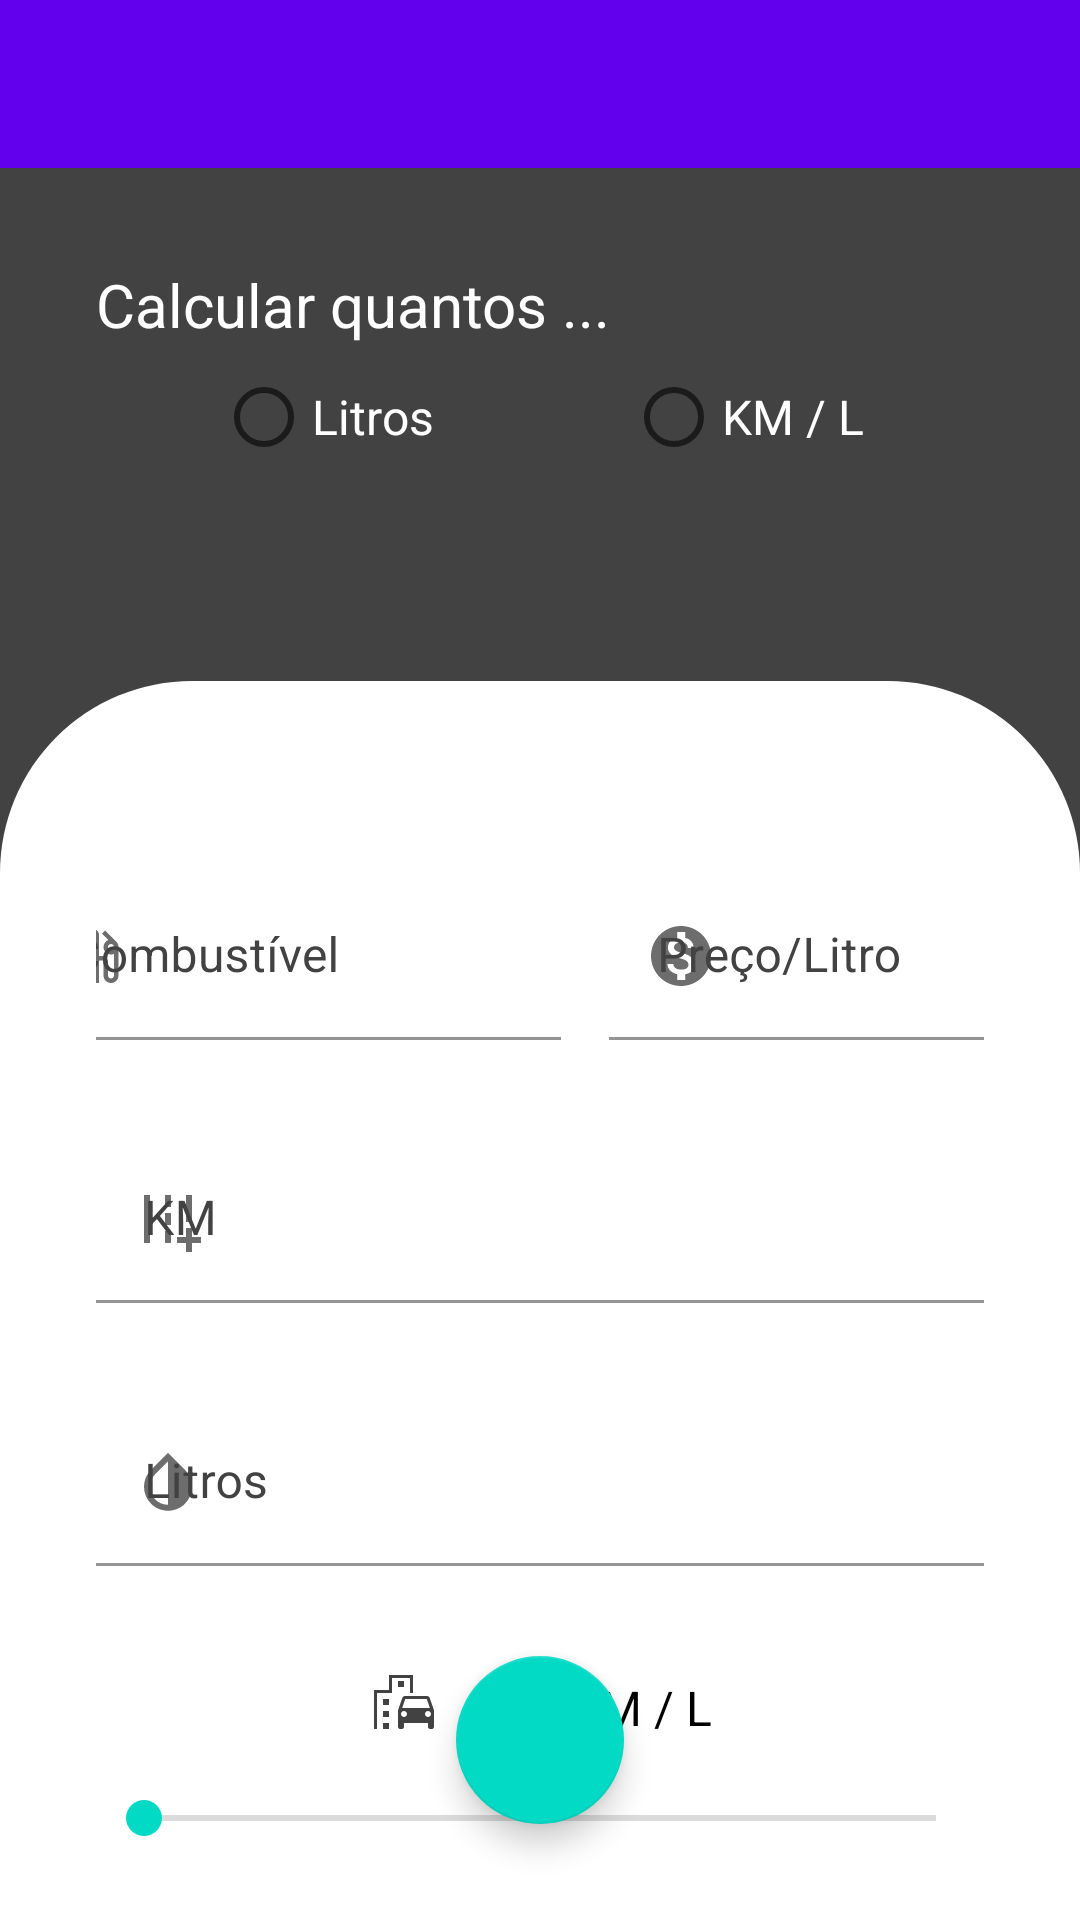

Here is an Android app screen rendered from its layout file. Give the layout XML and the strings, colors and styles it references.
<!-- AndroidManifest.xml: application theme Theme.GastoComCombustivel -->
<!-- res/layout/activity_adicionar_consumo.xml -->
<?xml version="1.0" encoding="utf-8"?>
<androidx.constraintlayout.widget.ConstraintLayout
    xmlns:android="http://schemas.android.com/apk/res/android"
    xmlns:app="http://schemas.android.com/apk/res-auto"
    xmlns:tools="http://schemas.android.com/tools"
    android:background="@color/grey"
    android:layout_width="match_parent"
    android:layout_height="match_parent">

    <include
        android:id="@+id/toolbar"
        layout="@layout/toolbar"
        app:layout_constraintEnd_toEndOf="parent"
        app:layout_constraintStart_toStartOf="parent"
        app:layout_constraintTop_toTopOf="parent" />

    <TextView
        android:id="@+id/titulo"
        android:layout_width="match_parent"
        android:layout_height="wrap_content"
        android:layout_marginHorizontal="32dp"
        android:text="Calcular quantos ..."
        android:textSize="20sp"
        android:textColor="@color/white"
        android:layout_marginTop="32dp"
        app:layout_constraintStart_toStartOf="parent"
        app:layout_constraintEnd_toEndOf="parent"
        app:layout_constraintTop_toBottomOf="@id/toolbar"
        app:layout_constraintBottom_toTopOf="@id/radioGroup"/>

    <RadioGroup
        android:id="@+id/radioGroup"
        android:layout_width="wrap_content"
        android:layout_height="wrap_content"
        android:orientation="horizontal"
        app:layout_constraintTop_toBottomOf="@id/titulo"
        app:layout_constraintStart_toStartOf="parent"
        app:layout_constraintEnd_toEndOf="parent"
        app:layout_constraintBottom_toTopOf="@id/linearLayoutCompat">

        <RadioButton
            android:id="@+id/radioButtonLitro"
            android:layout_width="wrap_content"
            android:layout_height="wrap_content"
            android:layout_marginEnd="64dp"
            android:text="Litros"
            android:textColor="@color/white"
            android:textSize="16sp" />

        <RadioButton
            android:id="@+id/radioButtonKmLitro"
            android:layout_width="wrap_content"
            android:layout_height="wrap_content"
            android:text="KM / L"
            android:textColor="@color/white"
            android:textSize="16sp" />
    </RadioGroup>

    <androidx.appcompat.widget.LinearLayoutCompat
        android:id="@+id/linearLayoutCompat"
        android:layout_width="match_parent"
        android:layout_height="0dp"
        android:gravity="center_horizontal"
        android:orientation="vertical"
        android:layout_marginTop="64dp"
        android:paddingTop="64dp"
        android:background="@drawable/borda_topo"
        app:layout_constraintEnd_toEndOf="parent"
        app:layout_constraintStart_toStartOf="parent"
        app:layout_constraintTop_toBottomOf="@id/radioGroup"
        app:layout_constraintBottom_toBottomOf="parent">

        <androidx.appcompat.widget.LinearLayoutCompat
            android:layout_width="match_parent"
            android:layout_height="wrap_content"
            android:layout_marginHorizontal="32dp"
            android:gravity="center_horizontal"
            android:orientation="horizontal">

            <com.google.android.material.textfield.TextInputLayout
                android:id="@+id/editTextCombustivel"
                android:layout_width="180dp"
                android:layout_height="wrap_content"
                android:layout_marginEnd="8dp"
                app:startIconDrawable="@drawable/ic_combustivel"
                app:startIconTint="@color/grey_light"
                android:textColorHint="@color/grey"
                app:boxStrokeColor="@color/orange_light"
                app:hintTextColor="@color/orange_light">

                <com.google.android.material.textfield.TextInputEditText
                    android:id="@+id/etCombustivel"
                    android:layout_width="match_parent"
                    android:layout_height="wrap_content"
                    android:backgroundTint="@color/white"
                    android:textColor="@color/black"
                    android:hint="Combustível"
                    android:inputType="text"
                    android:textSize="16sp" />
            </com.google.android.material.textfield.TextInputLayout>

            <com.google.android.material.textfield.TextInputLayout
                android:id="@+id/editTextPrecoLitro"
                android:layout_width="150dp"
                android:layout_height="wrap_content"
                android:layout_marginStart="8dp"
                app:startIconDrawable="@drawable/ic_preco"
                app:startIconTint="@color/grey_light"
                android:textColorHint="@color/grey"
                app:boxStrokeColor="@color/orange_light"
                app:hintTextColor="@color/orange_light">

                <com.google.android.material.textfield.TextInputEditText
                    android:id="@+id/etPrecoLitro"
                    android:layout_width="match_parent"
                    android:layout_height="wrap_content"
                    android:backgroundTint="@color/white"
                    android:hint="Preço/Litro"
                    android:textColor="@color/black"
                    android:inputType="numberDecimal"
                    android:textSize="16sp" />
            </com.google.android.material.textfield.TextInputLayout>

        </androidx.appcompat.widget.LinearLayoutCompat>

        <com.google.android.material.textfield.TextInputLayout
            android:id="@+id/editTextKM"
            android:layout_width="match_parent"
            android:layout_height="wrap_content"
            android:layout_marginHorizontal="32dp"
            android:layout_marginTop="32dp"
            app:startIconDrawable="@drawable/ic_km"
            app:startIconTint="@color/grey_light"
            android:textColorHint="@color/grey"
            app:boxStrokeColor="@color/orange_light"
            app:hintTextColor="@color/orange_light">

            <com.google.android.material.textfield.TextInputEditText
                android:id="@+id/etKM"
                android:layout_width="match_parent"
                android:layout_height="wrap_content"
                android:backgroundTint="@color/white"
                android:hint="KM"
                android:textColor="@color/black"
                android:inputType="numberDecimal"
                android:textSize="16sp" />
        </com.google.android.material.textfield.TextInputLayout>

        <com.google.android.material.textfield.TextInputLayout
            android:id="@+id/editTextLitros"
            android:layout_width="match_parent"
            android:layout_height="wrap_content"
            android:layout_marginHorizontal="32dp"
            android:layout_marginTop="32dp"
            app:startIconDrawable="@drawable/ic_litro"
            app:startIconTint="@color/grey_light"
            android:inputType="numberDecimal"
            android:textColorHint="@color/grey"
            app:boxStrokeColor="@color/orange_light"
            app:hintTextColor="@color/orange_light">

            <com.google.android.material.textfield.TextInputEditText
                android:id="@+id/etLitros"
                android:layout_width="match_parent"
                android:layout_height="wrap_content"
                android:backgroundTint="@color/white"
                android:hint="Litros"
                android:textColor="@color/black"
                android:inputType="numberDecimal"
                android:textSize="16sp" />
        </com.google.android.material.textfield.TextInputLayout>

        <androidx.appcompat.widget.LinearLayoutCompat
            android:layout_width="match_parent"
            android:layout_height="wrap_content"
            android:layout_marginHorizontal="16dp"
            android:layout_marginBottom="16dp"
            android:layout_marginTop="32dp"
            android:gravity="center_horizontal"
            android:orientation="horizontal">

            <TextView
                android:id="@+id/iconeKmLitro"
                android:layout_width="wrap_content"
                android:layout_height="match_parent"
                android:text=""
                android:textSize="20sp"
                android:layout_marginEnd="16dp"
                android:drawableStart="@drawable/ic_km_litro"/>

            <TextView
                android:id="@+id/textViewKmLitro"
                android:layout_width="wrap_content"
                android:layout_height="wrap_content"
                android:layout_marginEnd="16dp"
                android:text="0"
                android:textColor="@color/black"
                android:textSize="20sp" />

            <TextView
                android:id="@+id/textView0"
                android:layout_width="wrap_content"
                android:layout_height="wrap_content"
                android:text="KM / L"
                android:textColor="@color/black"
                android:textSize="16sp" />
        </androidx.appcompat.widget.LinearLayoutCompat>

        <SeekBar
            android:id="@+id/seekBarKmLitro"
            android:layout_width="match_parent"
            android:layout_height="wrap_content"
            android:layout_marginHorizontal="32dp"
            android:max="45"
            android:theme="@style/ThemeOverlay.AppCompat.Light"
            android:progress="0" />

    </androidx.appcompat.widget.LinearLayoutCompat>

    <com.google.android.material.floatingactionbutton.FloatingActionButton
        android:id="@+id/fabSalvar"
        android:layout_width="wrap_content"
        android:layout_height="wrap_content"
        android:contentDescription="Salvar consumo"
        android:onClick="salvarConsumo"
        android:src="@drawable/ic_check"
        android:elevation="5dp"
        android:layout_marginBottom="32dp"
        app:layout_constraintBottom_toBottomOf="parent"
        app:layout_constraintStart_toStartOf="parent"
        app:layout_constraintEnd_toEndOf="parent"/>
</androidx.constraintlayout.widget.ConstraintLayout>
<!-- res/layout/toolbar.xml (included above) -->
<?xml version="1.0" encoding="utf-8"?>
<androidx.appcompat.widget.Toolbar
    xmlns:android="http://schemas.android.com/apk/res/android"
    android:layout_width="match_parent"
    android:layout_height="wrap_content"
    xmlns:app="http://schemas.android.com/apk/res-auto"
    android:background="?attr/colorPrimary"
    android:theme="@style/ThemeOverlay.AppCompat.Dark.ActionBar"/>
<!-- resources referenced by this layout -->
<resources>
  <color name="black">#FF000000</color>
  <color name="grey">#FF424242</color>
  <color name="grey_light">#FF6d6d6d</color>
  <color name="orange_light">#ffffa270</color>
  <color name="white">#FFFFFFFF</color>
  <!-- drawable borda_topo (drawable) -->
  <?xml version="1.0" encoding="utf-8"?>
  <shape xmlns:android="http://schemas.android.com/apk/res/android">
      <solid android:color="@color/white" />
      <corners android:topRightRadius="64dp"
          android:topLeftRadius="64dp"/>
  </shape>
  <!-- drawable ic_combustivel (drawable) -->
  <vector android:height="24dp" android:tint="@color/grey"
      android:viewportHeight="24" android:viewportWidth="24"
      android:width="24dp" xmlns:android="http://schemas.android.com/apk/res/android">
      <path android:fillColor="@android:color/white"
          android:pathData="M19.77,7.23l0.01,-0.01 -3.72,-3.72L15,4.56l2.11,2.11c-0.94,0.36 -1.61,1.26 -1.61,2.33 0,1.38 1.12,2.5 2.5,2.5 0.36,0 0.69,-0.08 1,-0.21v7.21c0,0.55 -0.45,1 -1,1s-1,-0.45 -1,-1L17,14c0,-1.1 -0.9,-2 -2,-2h-1L14,5c0,-1.1 -0.9,-2 -2,-2L6,3c-1.1,0 -2,0.9 -2,2v16h10v-7.5h1.5v5c0,1.38 1.12,2.5 2.5,2.5s2.5,-1.12 2.5,-2.5L20.5,9c0,-0.69 -0.28,-1.32 -0.73,-1.77zM12,10L6,10L6,5h6v5zM18,10c-0.55,0 -1,-0.45 -1,-1s0.45,-1 1,-1 1,0.45 1,1 -0.45,1 -1,1z"/>
  </vector>
  <!-- drawable ic_km (drawable) -->
  <vector android:height="24dp" android:tint="@color/grey"
      android:viewportHeight="24" android:viewportWidth="24"
      android:width="24dp" xmlns:android="http://schemas.android.com/apk/res/android">
      <path android:fillColor="@android:color/white" android:pathData="M20,18l0,-3l-2,0l0,3l-3,0l0,2l3,0l0,3l2,0l0,-3l3,0l0,-2z"/>
      <path android:fillColor="@android:color/white" android:pathData="M18,4h2v9h-2z"/>
      <path android:fillColor="@android:color/white" android:pathData="M4,4h2v16h-2z"/>
      <path android:fillColor="@android:color/white" android:pathData="M11,4h2v4h-2z"/>
      <path android:fillColor="@android:color/white" android:pathData="M11,10h2v4h-2z"/>
      <path android:fillColor="@android:color/white" android:pathData="M11,16h2v4h-2z"/>
  </vector>
  <!-- drawable ic_litro (drawable) -->
  <vector android:height="24dp" android:tint="@color/grey"
      android:viewportHeight="24" android:viewportWidth="24"
      android:width="24dp" xmlns:android="http://schemas.android.com/apk/res/android">
      <path android:fillColor="@android:color/white" android:pathData="M17.66,7.93L12,2.27 6.34,7.93c-3.12,3.12 -3.12,8.19 0,11.31C7.9,20.8 9.95,21.58 12,21.58c2.05,0 4.1,-0.78 5.66,-2.34 3.12,-3.12 3.12,-8.19 0,-11.31zM12,19.59c-1.6,0 -3.11,-0.62 -4.24,-1.76C6.62,16.69 6,15.19 6,13.59s0.62,-3.11 1.76,-4.24L12,5.1v14.49z"/>
  </vector>
  <style name="Theme.GastoComCombustivel" parent="Theme.MaterialComponents.DayNight.DarkActionBar">
          
          <item name="colorPrimary">@color/purple_500</item>
          <item name="colorPrimaryVariant">@color/purple_700</item>
          <item name="colorOnPrimary">@color/white</item>
          
          <item name="colorSecondary">@color/teal_200</item>
          <item name="colorSecondaryVariant">@color/teal_700</item>
          <item name="colorOnSecondary">@color/black</item>
          
          <item name="android:statusBarColor" tools:targetApi="l">?attr/colorPrimaryVariant</item>
          
      </style>
  <!-- not gathered from this repository: default colours our renderer supplied (Android Studio template values) -->
  <color name="purple_500">#FF6200EE</color>
  <color name="purple_700">#FF3700B3</color>
  <color name="teal_200">#FF03DAC5</color>
  <color name="teal_700">#FF018786</color>
</resources>
